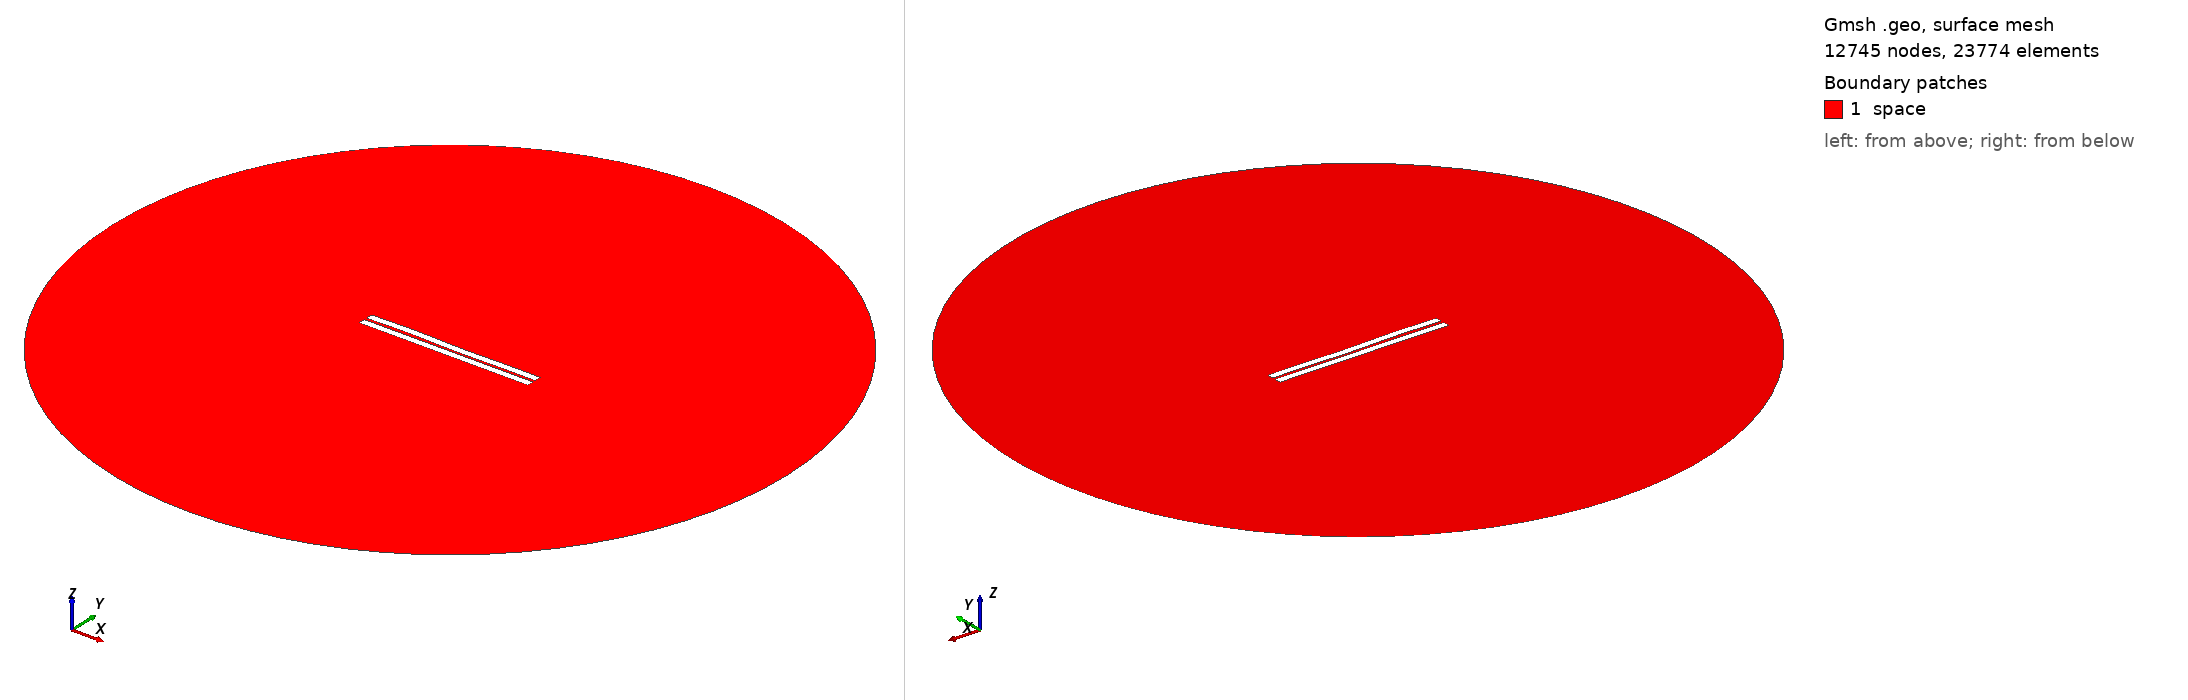

Gmsh geometry script, surface-meshed: 12745 nodes, 23774 surface elements. Boundary patches (legend numbers): 1 space. Left view from above one corner, right view from below the opposite corner. Legend entries are the model's physical surfaces. The drawing asked Gmsh for element sizes between 1% and 20% of the model's largest extent; the script's own settings can give other sizes.

=== 200.geo (drawn) ===
//---------------------------------------
// Geometry kernel
//---------------------------------------

SetFactory("OpenCASCADE");



//---------------------------------------
// Parameters of the geometry
//---------------------------------------

// Overetch of the upper plate
overetch = 0.0;

// Distance between the plates
distance = 1.5;

// Discretization over the x axis (for the deformation)
nx = 50; 

// Length of the plate
L = 100 - overetch; 

// Number of modes
n = 4; 

// 1st mode coefficient
coeff(1) = -0.075;
beta(1) = 0.596864 * 3.1415926535 / L;

// 2nd mode coefficient
coeff(2) = 0.0;
beta(2) = 1.49418 * 3.1415926535 / L;

// 3rd mode coefficient
coeff(3) = 0.15;
beta(3) = 2.50025 * 3.1415926535 / L;

// 4th mode coefficient
coeff(4) = 0.15;
beta(4) = 3.49999 * 3.1415926535 / L;



//---------------------------------------
// Upper plate (deformed rectangle)
//---------------------------------------

// Coordiantes of the upper plate
xmin = -50;
xmax = 50 - overetch;

// Height of the upper plate
yheight = 4 - 2 * overetch;

// Indexes of the points
UpperID[] = {};
LowerID[] = {};
LeftID[] = {};
RightID[] = {};

// Point index
p = 1;

// Horizontal edges
For i In {1:nx}
    x = xmin + (i-1)*(xmax - xmin)/(nx-1);

    y_bottom = distance / 2 + overetch;
    For j In {1:n}
        C = (Cosh(beta(j)*L) + Cos(beta(j)*L)) / (Sinh(beta(j)*L) + Sin(beta(j)*L));
        y_bottom  = y_bottom + coeff(j) * (Cosh(beta(j)*(x+50)) - Cos(beta(j)*(x+50)) - C * (Sinh(beta(j)*(x+50)) - Sin(beta(j)*(x+50))));
    EndFor

    y_top = y_bottom + yheight;

    Point(p) = {x, y_top, 0, 1.0};
    UpperID[i] = p;
    p = p + 1;

    Point(p) = {x, y_bottom, 0, 1.0};
    LowerID[i] = p;
    p = p + 1;
EndFor

// Create point lists
UpperPts[] = {}; LowerPts[] = {};
For i In {1:nx}
  UpperPts[] += {UpperID[i]};
  LowerPts[] += {LowerID[i]};
EndFor

// Build splines
Spline(1) = {UpperPts[]};
Spline(2) = {LowerPts[]};
Line(3) = {LowerPts[nx-1], UpperPts[nx-1]};
Line(4) = {LowerPts[0], UpperPts[0]};

// Build the plane surface
Curve Loop(1) = {2, 3, -1, -4};
Plane Surface(1) = {1};



//---------------------------------------
// Lower plate (rectangle)
//---------------------------------------

// Vertices
Point(1001) = {-50, -1, 0, 1.0};
Point(1002) = { 50, -1, 0, 1.0};
Point(1003) = { 50,  -5, 0, 1.0};
Point(1004) = {-50,  -5, 0, 1.0};

// Edges
Line(5) = {1001, 1002};
Line(6) = {1002, 1003};
Line(7) = {1003, 1004};
Line(8) = {1004, 1001};

// Plane surface
Line Loop(2) = {5, 6, 7, 8};
Plane Surface(2) = {2}; 



//---------------------------------------
// Outer (fictious) boundary
//---------------------------------------

// Points
Point(1005) = {0, 0, 0};       // Center
Point(1006) = {200, 0, 0};     // Start point
Point(1007) = {0, 200, 0};     // 90 degrees
Point(1008) = {-200, 0, 0};    // 180 degrees
Point(1009) = {0, -200, 0};    // 270 degrees

// Circle arcs (each needs start, center, end)
Circle(9) = {1006, 1005, 1007};
Circle(10) = {1007, 1005, 1008};
Circle(11) = {1008, 1005, 1009};
Circle(12) = {1009, 1005, 1006};

// Plane surface for the entire domain
Curve Loop(3) = {9, 10, 11, 12};
Surface(3) = {3};

// Subtract the plates from the whole domain to obtain the actual domain where we want to solve the equations
BooleanDifference{ Surface{3}; Delete; }{ Surface{1}; Surface{2}; Delete; }




//---------------------------------------
// Transfinite Lines/Curves
//---------------------------------------

// Set the number of points on the boundaries
r = 7;

// Plates
Transfinite Curve {1, 2} = 50*r Using Progression 1;
Transfinite Curve {3, 4} = 2*r Using Progression 1;
Transfinite Line {5, 7} = 50*r Using Progression 1;
Transfinite Line {6, 8} = 2*r Using Progression 1;

// Outer boundary
Transfinite Line {9, 10, 11, 12} = 20 Using Progression 1;



//---------------------------------------
// Physical groups
//---------------------------------------                

// Physical curves (boundaries)
Physical Line("force_segment", 10) = {2};
Physical Line("upper_plate", 11) = {1, 3, 4};
Physical Line("lower_plate", 12) = {5, 6, 7, 8};
Physical Line("boundary", 20) = {9, 10, 11, 12};

// Physical Surfaces
Physical Surface("space", 30) = {3};



//---------------------------------------
// 6. Generate the Mesh
//---------------------------------------

// 2D mesh generation
Mesh 2;
